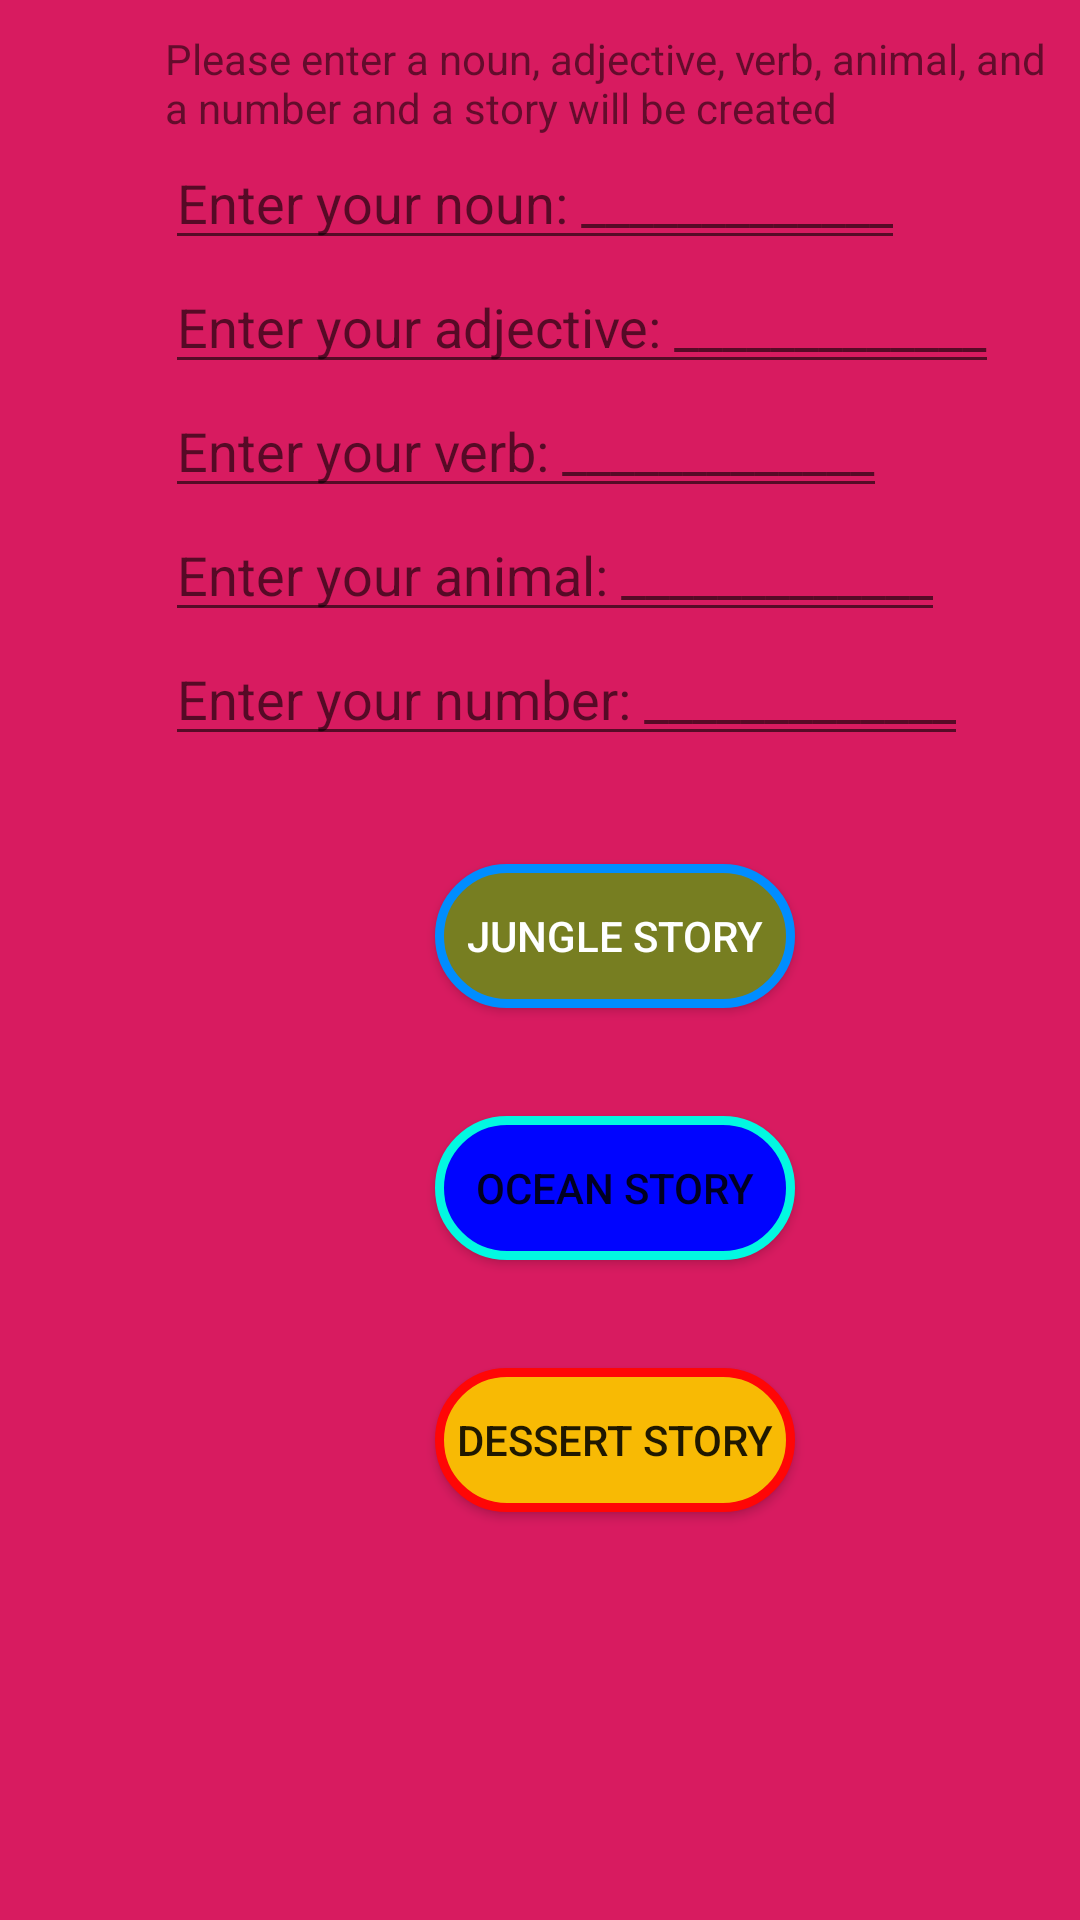

Layout XML and referenced resources for this Android screen:
<!-- AndroidManifest.xml: application theme AppTheme -->
<!-- res/layout/activity_main.xml -->
<?xml version="1.0" encoding="utf-8"?>
<LinearLayout xmlns:android="http://schemas.android.com/apk/res/android"
    xmlns:app="http://schemas.android.com/apk/res-auto"
    xmlns:tools="http://schemas.android.com/tools"
    android:layout_width="match_parent"
    android:layout_height="match_parent"
    android:background="@color/colorAccent"
    android:orientation="vertical"
    android:paddingLeft="55dp"
    android:paddingTop="10dp"
    android:paddingRight="5dp"
    tools:context=".MainActivity">

    <TextView
        android:layout_width="wrap_content"
        android:layout_height="wrap_content"
        android:text="Please enter a noun, adjective, verb, animal, and a number and a story will be created"
        app:layout_constraintBottom_toBottomOf="parent"
        app:layout_constraintLeft_toLeftOf="parent"
        app:layout_constraintRight_toRightOf="parent"
        app:layout_constraintTop_toTopOf="parent" />

    <EditText
        android:id="@+id/myNoun"
        android:layout_width="wrap_content"
        android:layout_height="wrap_content"
        android:hint="Enter your noun: _____________" />

    <EditText
        android:id="@+id/myAdjective"
        android:layout_width="wrap_content"
        android:layout_height="wrap_content"
        android:hint="Enter your adjective: _____________" />

    <EditText
        android:id="@+id/myVerb"
        android:layout_width="wrap_content"
        android:layout_height="wrap_content"
        android:hint="Enter your verb: _____________" />

    <EditText
        android:id="@+id/myAnimal"
        android:layout_width="wrap_content"
        android:layout_height="wrap_content"
        android:hint="Enter your animal: _____________" />

    <EditText
        android:id="@+id/myNumber"
        android:layout_width="wrap_content"
        android:layout_height="wrap_content"
        android:hint="Enter your number: _____________" />

    <Button
        android:id="@+id/oval"
        android:layout_width="120dp"
        android:layout_height="wrap_content"
        android:layout_gravity="center"
        android:layout_marginTop="36dp"
        android:background="@drawable/oval"
        android:onClick="sendInfo"
        android:text="Jungle Story"
        android:textColor="#FFF"
        app:layout_constraintLeft_toLeftOf="parent"
        app:layout_constraintRight_toRightOf="parent" />

    <Button
        android:layout_width="120dp"
        android:layout_height="wrap_content"
        android:layout_gravity="center"
        android:layout_marginTop="36dp"
        android:onClick="sendInfo2"
        android:id="@+id/oval2"
        android:background="@drawable/oval2"
        android:text="Ocean Story" />

    <Button
        android:layout_width="120dp"
        android:layout_height="wrap_content"
        android:layout_gravity="center"
        android:layout_marginTop="36dp"
        android:onClick="sendInfo3"
        android:id="@+id/oval3"
        android:background="@drawable/oval3"
        android:text="Dessert Story" />

</LinearLayout>
<!-- resources referenced by this layout -->
<resources>
  <color name="colorAccent">#D81B60</color>
  <!-- drawable oval (drawable) -->
  <?xml version="1.0" encoding="UTF-8"?>
  <shape xmlns:android="http://schemas.android.com/apk/res/android">
      <corners android:radius="50dp" />
      <stroke android:color="#008DFF" android:width="3dp" />
      <solid android:color="#777E21" />
  </shape>
  <!-- drawable oval2 (drawable) -->
  <?xml version="1.0" encoding="UTF-8"?>
  <shape xmlns:android="http://schemas.android.com/apk/res/android">
      <corners android:radius="50dp" />
      <stroke android:color="#02F8E1" android:width="3dp" />
      <solid android:color="#0004ff" />
  </shape>
  <!-- drawable oval3 (drawable) -->
  <?xml version="1.0" encoding="UTF-8"?>
  <shape xmlns:android="http://schemas.android.com/apk/res/android">
      <corners android:radius="50dp" />
      <stroke android:color="#FF0606" android:width="3dp" />
      <solid android:color="#F8BA04" />
  </shape>
  <style name="AppTheme" parent="Theme.AppCompat.Light.DarkActionBar">
          
          <item name="colorPrimary">@color/colorPrimary</item>
          <item name="colorPrimaryDark">@color/colorPrimaryDark</item>
          <item name="colorAccent">@color/colorAccent</item>
  
          
          <item name="android:windowActivityTransitions" tools:targetApi="lollipop">true</item>
      </style>
  <color name="colorPrimary">#008577</color>
  <color name="colorPrimaryDark">#00574B</color>
</resources>
